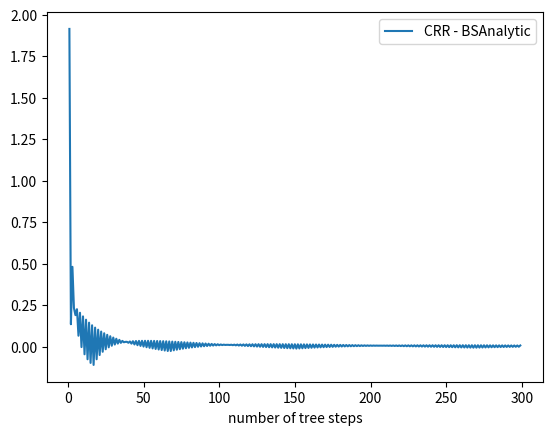
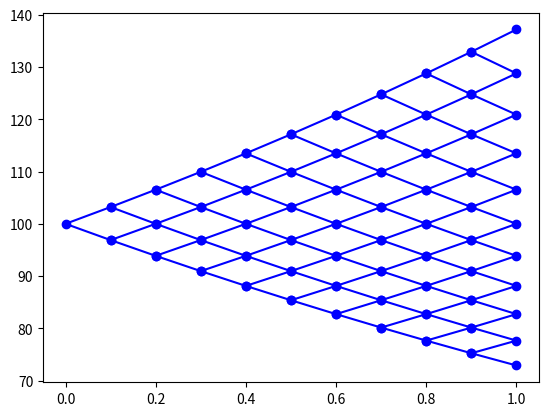

Write the Python code that produced these figures, in order.
import time
from enum import Enum
import math
import matplotlib.pyplot as plt
import numpy as np

# one step binomial
from enum import Enum
import math
class PayoffType(str, Enum):
    Call = 'Call'
    Put = 'Put'

def oneStepBinomial(S:float, r:float, u:float, d:float, optType:PayoffType, K:float, T:float) -> float:
    p = (math.exp(r * T) - d) / (u-d)
    if optType == PayoffType.Call:
        return math.exp(-r*T) * (p*max(S*u-K, 0) + (1-p) * max(S*d-K, 0))
oneStepBinomial(S=100, r=0.01, u=1.2, d=0.8, optType=PayoffType.Call, K=105, T=1.0)


# Black-Scholes analytic pricer
def cnorm(x):
    return (1.0 + math.erf(x / math.sqrt(2.0))) / 2.0

def bsPrice(S, r, vol, T, strike, payoffType):
    fwd = S * math.exp(r * T)
    stdev = vol * math.sqrt(T)
    d1 = math.log(fwd / strike) / stdev + stdev / 2
    d2 = d1 - stdev
    if payoffType == PayoffType.Call:
        return math.exp(-r * T) * (fwd * cnorm(d1) - cnorm(d2) * strike)
    elif payoffType == PayoffType.Put:
        return math.exp(-r * T) * (strike * cnorm(-d2) - cnorm(-d1) * fwd)
    elif payoffType == PayoffType.BinaryCall:
        return math.exp(-r * T) * cnorm(d1)
    elif payoffType == PayoffType.BinaryPut:
        return math.exp(-r * T) * (1-cnorm(-d1))
    else:
        raise Exception("not supported payoff type", payoffType)

# test ---
S, r, vol, K, T, u, d = 100, 0.01, 0.2, 105, 1.0, 1.2, 0.8
print("blackPrice: ", bsPrice(S, r, vol, T, K, PayoffType.Call))
print("oneStepTree: ", oneStepBinomial(S, r, u, d, PayoffType.Call, K, T))


def oneStepBinomial2(S, r, vol, optType, K, T):
    b = math.exp(vol * vol * T+r*T) + math.exp(-r * T)
    u = (b + math.sqrt(b*b - 4)) / 2
    d = 1/u
    p = (math.exp(r * T) - d) / (u-d)
    if optType == PayoffType.Call:
        return math.exp(-r * T) * (p * max(S * u - K, 0) + (1-p) * max(S * d - K, 0))
# test ---
S,r,vol,K,T,u,d = 100, 0.01, 0.2, 105, 1.0, 1.2, 0.8
print("blackPrice: ", bsPrice(S, r, vol, T, K, PayoffType.Call))
print("oneStepTree1: \t", oneStepBinomial(S, r, u, d, PayoffType.Call, K, T))
print("oneStepTree2: \t", oneStepBinomial2(S, r, vol, PayoffType.Call, K, T))

def crrBinomial(S, r, vol, payoffType, K, T, n):
    t = T / n
    b = math.exp(vol * vol * t+r*t) + math.exp(-r * t)
    u = (b + math.sqrt(b*b - 4)) / 2
    p = (math.exp(r * t) - (1/u)) / (u - 1/u)
    # set up the last time slice, there are n+1 nodes at the last time slice
    payoffDict = {
        PayoffType.Call: lambda s: max(s-K, 0),
        PayoffType.Put: lambda s: max(K-s, 0),
    }
    vs = [payoffDict[payoffType]( S * u**(n-i-i)) for i in range(n+1)]
    # iterate backward
    for i in range(n-1, -1, -1):
        # calculate the value of each node at time slide i, there are i nodes
        for j in range(i+1):
            vs[j] = math.exp(-r * t) * (vs[j] * p + vs[j+1] * (1-p))
    return vs[0]
# test ---
S, r, vol, K, T = 100, 0.01, 0.2, 105, 1.0
print("blackPrice: \t", bsPrice(S, r, vol, T, K, PayoffType.Call))
print("crrNStepTree: \t", crrBinomial(S, r, vol, PayoffType.Call, K, T, 300))


import matplotlib.pyplot as plt
n = 300
S, r, vol, K, T = 100, 0.01, 0.2, 105, 1.0
bsPrc = bsPrice(S, r, vol, T, K, PayoffType.Call)
crrErrs = [(crrBinomial(S,r,vol,PayoffType.Call,K,T,i) - bsPrc) for i in range(1, n)]
plt.plot(range(1, n), crrErrs, label = "CRR - BSAnalytic")
plt.xlabel('number of tree steps')
plt.legend()
# plt.yscale('log')
plt.show()


class EuropeanOption():
    def __init__(self, expiry, strike, payoffType):
        self.expiry = expiry
        self.strike = strike
        self.payoffType = payoffType
    def payoff(self, S):
        if self.payoffType == PayoffType.Call:
            return max(S - self.strike, 0)
        elif self.payoffType == PayoffType.Put:
            return max(self.strike - S, 0)
        elif self.payoffType == PayoffType.BinaryCall:
            if S > self.strike:
                return 1.0
            else:
                return 0.0
        elif self.payoffType == PayoffType.BinaryPut:
            if S < self.strike:
                return 1.0
            else:
                return 0.0
        else:
            raise Exception("payoffType not supported: ", self.payoffType)
    def valueAtNode(self, t, S, continuation):
        if continuation == None:
            return self.payoff(S)
        else:
            return continuation

class AmericanOption():
    def __init__(self, expiry, strike, payoffType):
        self.expiry = expiry
        self.strike = strike
        self.payoffType = payoffType
    def payoff(self, S):
        if self.payoffType == PayoffType.Call:
            return max(S - self.strike, 0)
        elif self.payoffType == PayoffType.Put:
            return max(self.strike - S, 0)
        else:
            raise Exception("payoffType not supported: ", self.payoffType)
    def valueAtNode(self, t, S, continuation):
        return max(self.payoff(S), continuation)

class KnockOutOption():
    def __init__(self, downBarrier, upBarrier, barrierStart, barrierEnd, underlyingOption):
        self.underlyingOption = underlyingOption
        self.barrierStart = barrierStart
        self.barrierEnd = barrierEnd
        self.downBarrier = downBarrier
        self.upBarrier = upBarrier
        self.expiry = underlyingOption.expiry
    def payoff(self, S):
        return self.underlyingOption.payoff(S)
    def valueAtNode(self, t, S, continuation):
        if t > self.barrierStart and t < self.barrierEnd:
            if self.upBarrier != None and S > self.upBarrier:
                return 0
            elif self.downBarrier != None and S < self.downBarrier:
                return 0
        return continuation

class AsianOption():
    def __init__(self, fixings, payoffFun, As, nT):
        self.fixings = fixings
        self.payoffFun = payoffFun
        self.expiry = fixings[-1]
        self.nFixings = len(fixings)
        self.As, self.nT = nT
        self.dt = self.expiry / nT
    def onFixingDate(self, t):
        # we say t is on a fixing date if there is a fixing date T_i \in (t-dt, t]
        return filter(lambda x: x > t - self.dt and x<=t, self.fixings)
    def valueAtNode(self, t, S, continuation):
        if continuation == None:
            return [self.payoffFun((a*(self.nFixings-1) + S)/self.nFixings) for a in self.As]
        else:
            if self.onFixingDate(t):
                i = len(filter(lambda x: x < t, self.fixings)) # number of previous fixings
                Ahats = [(a*(i-1) + S)/i for a in self.As]
                nodeValues = [numpy.interp(a, self.As, continuation) for a in Ahats]
            else:
                nodeValues = continuation
        return nodeValues


def crrBinomialG(S, r, vol, trade, n):
    t = trade.expiry / n
    b = math.exp(vol * vol * t+r*t) + math.exp(-r * t)
    u = (b + math.sqrt(b*b - 4)) / 2
    p = (math.exp(r * t) - (1/u)) / (u - 1/u)
    # d = 1 / u
    # set up the last time slice, there are n+1 nodes at the last time slice
    vs = [trade.payoff( S * u**(n-i-i)) for i in range(n+1)]
    # iterate backward
    for i in range(n-1, -1, -1):
        # calculate the value of each node at time slide i, there are i nodes
        for j in range(i+1):
            nodeS = S * u**(i-j-j)
            continuation = math.exp(-r * t) * (vs[j] * p + vs[j+1] * (1-p))
            vs[j] = trade.valueAtNode(t*i, nodeS, continuation)
    return vs[0]

############ binomial pricer and different binomial models
def simpleCRR(r, vol, t):
    u = math.exp(vol * math.sqrt(t))
    p = (math.exp(r * t) - (1 / u)) / (u - 1 / u)
    return (u, 1 / u, p)

def crrCalib(r, vol, t):
    b = math.exp(vol * vol * t + r * t) + math.exp(-r * t)
    u = (b + math.sqrt(b * b - 4)) / 2
    p = (math.exp(r * t) - (1 / u)) / (u - 1 / u)
    return (u, 1/u, p)

def jrrnCalib(r, vol, t):
    u = math.exp((r - vol * vol / 2) * t + vol * math.sqrt(t))
    d = math.exp((r - vol * vol / 2) * t - vol * math.sqrt(t))
    p = (math.exp(r * t) - d) / (u - d)
    return (u, d, p)

def jreqCalib(r, vol, t):
    u = math.exp((r - vol * vol / 2) * t + vol * math.sqrt(t))
    d = math.exp((r - vol * vol / 2) * t - vol * math.sqrt(t))
    return (u, d, 1/2)

def tianCalib(r, vol, t):
    v = math.exp(vol * vol * t)
    u = 0.5 * math.exp(r * t) * v * (v + 1 + math.sqrt(v*v + 2*v - 3))
    d = 0.5 * math.exp(r * t) * v * (v + 1 - math.sqrt(v*v + 2*v - 3))
    p = (math.exp(r * t) - d) / (u - d)
    return (u, d, p)

def binomialPricer(S, r, vol, trade, n, calib):
    t = trade.expiry / n
    (u, d, p) = calib(r, vol, t)
    # set up the last time slice, there are n+1 nodes at the last time slice
    vs = [trade.payoff(S * u ** (n - i) * d ** i) for i in range(n + 1)]
    # iterate backward
    for i in range(n - 1, -1, -1):
        # calculate the value of each node at time slide i, there are i nodes
        for j in range(i + 1):
            nodeS = S * u ** (i - j) * d ** j
            continuation = math.exp(-r * t) * (vs[j] * p + vs[j + 1] * (1 - p))
            vs[j] = trade.valueAtNode(t * i, nodeS, continuation)
    return vs[0]

def test1DTiming():
    opt = EuropeanOption(1, 105, PayoffType.Call)
    S, r, vol = 100, 0.01, 0.2

    bsprc = bsPrice(S, r, vol, opt.expiry, opt.strike, opt.payoffType)
    print("bsPrice = \t ", bsprc)
    n = 20
    prc = [None] * n
    timing = [None] * n
    nSteps = [None] * n
    for i in range(1, n + 1):
        nSteps[i - 1] = 20 * i
        start = time.time()
        prc[i - 1] = binomialPricer(S, r, vol, opt, nSteps[i - 1], tianCalib) - bsprc
        timing[i - 1] = time.time() - start

    fig, ax1 = plt.subplots()
    ax2 = ax1.twinx()
    ax1.plot(nSteps, prc, 'g')
    ax2.plot(nSteps, timing, 'b')

    ax1.set_xlabel('nTreeSteps')
    ax1.set_ylabel('Pricing Error')
    ax2.set_ylabel('Timeing')
    plt.legend()
    plt.show()

def testBTrees():
    opt = EuropeanOption(1, 105, PayoffType.Call)
    S, r, vol = 100, 0.01, 0.2

    bsprc = bsPrice(S, r, vol, opt.expiry, opt.strike, opt.payoffType)
    print("bsPrice = \t ", bsprc)
    n = 300

    crrErrs = [math.log(abs(binomialPricer(S, r, vol, opt, i, crrCalib) - bsprc)) for i in range(1, n)]
    jrrnErrs = [math.log(abs(binomialPricer(S, r, vol, opt, i, jrrnCalib) - bsprc)) for i in range(1, n)]
    jreqErrs = [math.log(abs(binomialPricer(S, r, vol, opt, i, jreqCalib) - bsprc)) for i in range(1, n)]
    tianErrs = [math.log(abs(binomialPricer(S, r, vol, opt, i, tianCalib) - bsprc)) for i in range(1, n)]

    plt.plot(range(1, n), crrErrs, label="crr")
    plt.plot(range(1, n), jrrnErrs, label="jrrn")
    plt.plot(range(1, n), jreqErrs, label="jreq")
    plt.plot(range(1, n), tianErrs, label="tian")
    plt.legend()
    plt.show()

class EuropeanPayoff():
    def __init__(self, expiry, payoffFun):
        self.expiry = expiry
        self.payoffFun = payoffFun
    def payoff(self, S):
        return self.payoffFun(S)
    def valueAtNode(self, t, S, continuation):
        return continuation

class AmericanPayoff():
    def __init__(self, expiry, payoffFun):
        self.expiry = expiry
        self.payoffFun = payoffFun
    def payoff(self, S):
        return self.payoffFun(S)
    def valueAtNode(self, t, S, continuation):
        return max(self.payoff(S), continuation)

def testAmerSpread():
    S, r, vol = 95, 0.05, 0.2
    callSpread = lambda S: min(max(S - 90, 0), 10)
    plt.plot(range(80, 120), [callSpread(i) for i in range(80, 120)])
    plt.show()
    print("Euro callspread: ", binomialPricer(S, r, vol, EuropeanPayoff(1, callSpread), 300, crrCalib))
    print("Amer callspread: ", binomialPricer(S, r, vol, AmericanPayoff(1, callSpread), 300, crrCalib))
# def testDelta():
    # crrPrc = lambda S : binomialPricer(S, r, vol, opt, n, crrCalib)
    # tianPrc = lambda S : binomialPricer(S, r, vol, opt, n, tianCalib)
    # triPrc = lambda S :  binomialPricer(S, r, vol, opt, n, tianCalib)
    # ladder = range(80, 120)
    #
    # crrDelta = [(crrPrc(s*1.001) - crrPrc(s*0.999)) / s/0.002 for s in ladder]
    # tianDelta = [(tianPrc(s * 1.001) - tianPrc(s * 0.999)) / s / 0.002 for s in ladder]
    # triDelta = [(triPrc(s * 1.001) - triPrc(s * 0.999)) / s / 0.002 for s in ladder]
    #
    # # plt.plot(ladder, crrDelta, label = "crr")
    # # plt.plot(ladder, tianDelta, label="tian")
    # plt.plot(ladder, triDelta, label="trinomial")
    # plt.legend()
    # plt.show()


def additiveBinomialTree(S, r, q, vol, T, n):
    t = T / n
    treeNodes = [[0]] # at t = 0, only one node,
    probs = [[]]
    dx = vol * math.sqrt(t)
    for i in range(1, n+1):
        # calculate the value of each node at time slide i, there are i+1 nodes
        slice = [0] * (i+1)
        for j in range(i):
            slice[j] = treeNodes[i-1][j] + dx
        slice[i] = treeNodes[i-1][i-1] - dx
        prob = [0] * (i)
        for j in range(i):
            prob[j] = ((r-q-0.5*vol*vol)*t + dx) / 2 / dx
        treeNodes.append(slice)
        probs.append(prob)
    return treeNodes, probs


if __name__ == "__main__":
    # test1DTiming()
    # testAmerSpread()
    S0, r, q, vol = 100, 0.03, 0.01, 0.1
    T, nT = 1, 10
    dt = T / nT
    treeNodes, probs = additiveBinomialTree(S0, r, q, vol, T, nT)
    fig = plt.figure()
    for i in range(len(treeNodes)-1):
        x = [dt, 0, dt]
        for j in range(i):
            x += [0, dt]
        x = np.array(x) + i*dt
        y = treeNodes[i] + treeNodes[i+1]
        y.sort()
        y = [S0 * math.exp(x) for x in y]
        plt.plot(x, y, 'bo-')
    plt.show()
    print(probs)


